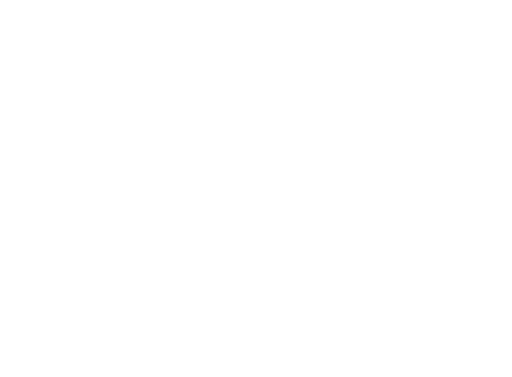
t = 0.00 s
t = 0.80 s: frame unchanged from t = 0.00 s, image omitted
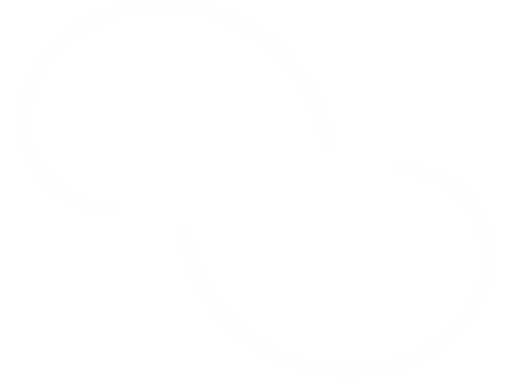
t = 2.30 s
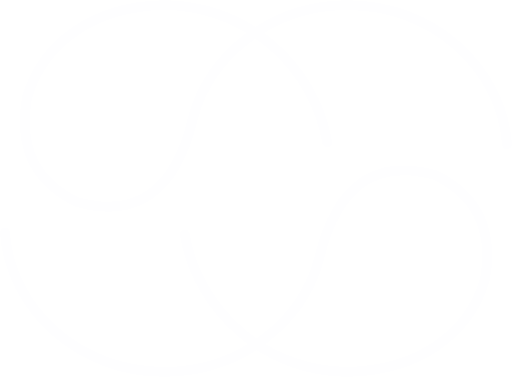
t = 3.80 s
t = 4.55 s: frame unchanged from t = 3.80 s, image omitted
t = 6.05 s: frame unchanged from t = 3.80 s, image omitted

The animated SVG that drew these frames (rendered in a browser with its animation timeline set to each time). Animation: 4 CSS @keyframes rules; one cycle of 6.90 s, repeats indefinitely.

<svg id="Capa_2_copia" data-name="Capa 2 copia" xmlns="http://www.w3.org/2000/svg" viewBox="0 0 207.2 152.38" style=""><defs><style>.cls-1{fill:none;stroke:#fefeff;stroke-linecap:round;stroke-linejoin:round;stroke-width:4px;}</style></defs><path class="cls-1 mfSbYNbU_0" d="M268.22,311.25A67.1,67.1,0,0,0,202,255.69c-28.3.54-48.86,15.21-55.3,37.38-3.73,21.65,4.52,34.63,20.15,42.27,23.62,6.52,39.86-3.52,47-33.95,7.08-26.26,32.45-45.7,62.66-45.7,34.16,0,62.13,24.86,64.46,56.34" transform="translate(-135.78 -253.69)"></path><path class="cls-1 mfSbYNbU_1" d="M210.55,348.51a67.1,67.1,0,0,0,66.2,55.56c28.3-.54,48.85-15.2,55.3-37.37,3.73-21.65-4.52-34.63-20.15-42.27-23.63-6.52-39.86,3.52-47,33.95-7.09,26.26-32.45,45.69-62.66,45.69-34.16,0-62.14-24.86-64.47-56.34" transform="translate(-135.78 -253.69)"></path><style data-made-with="vivus-instant">.mfSbYNbU_0{stroke-dasharray:462 464;stroke-dashoffset:463;animation:mfSbYNbU_draw_0 6900ms linear 0ms infinite,mfSbYNbU_fade 6900ms linear 0ms infinite;}.mfSbYNbU_1{stroke-dasharray:462 464;stroke-dashoffset:463;animation:mfSbYNbU_draw_1 6900ms linear 0ms infinite,mfSbYNbU_fade 6900ms linear 0ms infinite;}@keyframes mfSbYNbU_draw{100%{stroke-dashoffset:0;}}@keyframes mfSbYNbU_fade{0%{stroke-opacity:1;}98.55072463768116%{stroke-opacity:1;}100%{stroke-opacity:0;}}@keyframes mfSbYNbU_draw_0{11.594202898550725%{stroke-dashoffset: 463}55.072463768115945%{ stroke-dashoffset: 0;}100%{ stroke-dashoffset: 0;}}@keyframes mfSbYNbU_draw_1{11.594202898550725%{stroke-dashoffset: 463}55.072463768115945%{ stroke-dashoffset: 0;}100%{ stroke-dashoffset: 0;}}</style></svg>